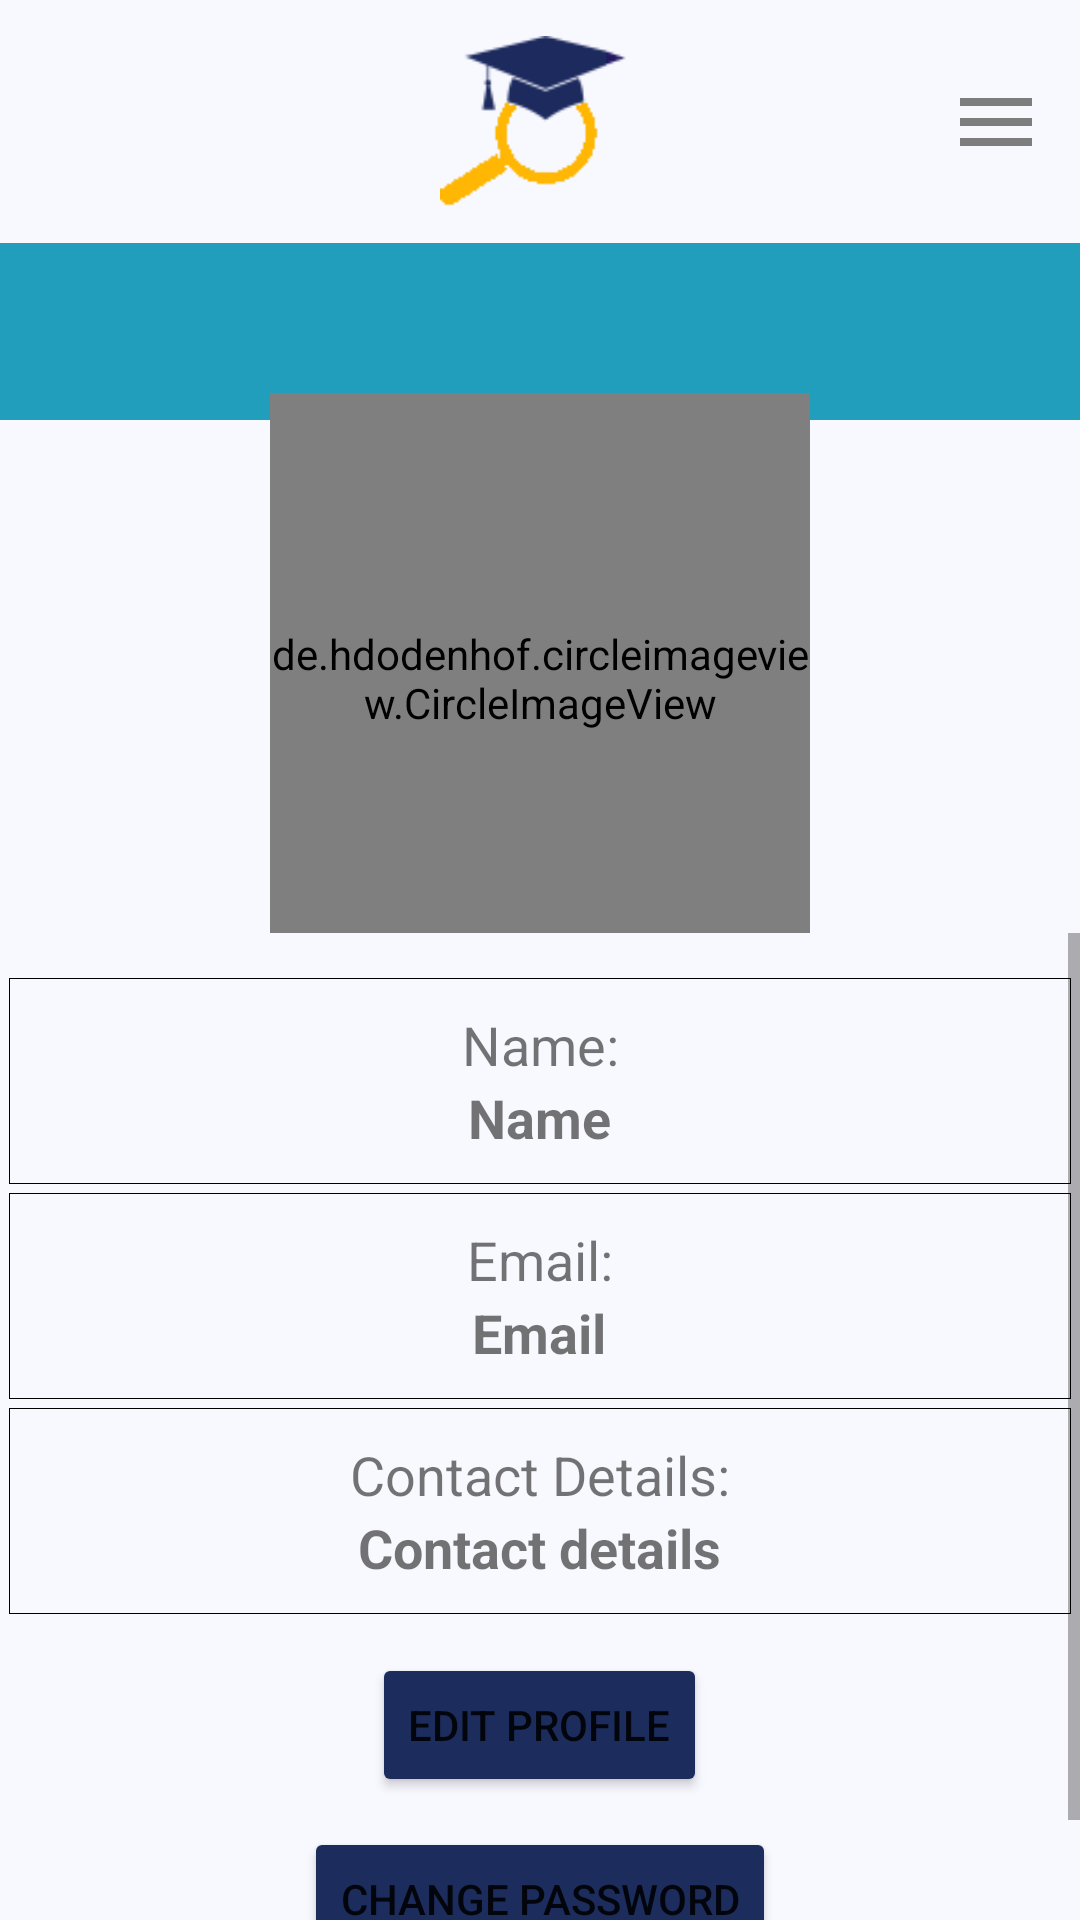

Here is an Android app screen rendered from its layout file. Give the layout XML and the strings, colors and styles it references.
<!-- AndroidManifest.xml: application theme Theme.TutorFinderApp -->
<!-- res/layout/activity_view_tutee_profile.xml -->
<?xml version="1.0" encoding="utf-8"?>
<androidx.drawerlayout.widget.DrawerLayout xmlns:android="http://schemas.android.com/apk/res/android"
    xmlns:app="http://schemas.android.com/apk/res-auto"
    xmlns:tools="http://schemas.android.com/tools"
    android:layout_width="match_parent"
    android:layout_height="match_parent"
    android:orientation="vertical"
    android:id="@+id/drawer_layout"

    tools:context=".TutorHomePage">


    <LinearLayout
        android:layout_width="match_parent"
        android:layout_height="match_parent"
        android:background="@drawable/colordividerlayout"
        android:orientation="vertical"
        tools:context=".ViewTuteeProfile">


        <include layout="@layout/main_toolbar" />

        <LinearLayout
            android:layout_width="match_parent"
            android:layout_height="wrap_content"
            android:layout_marginTop="50dp"
            android:gravity="center"
            android:orientation="vertical">

            <de.hdodenhof.circleimageview.CircleImageView
                android:id="@+id/tutee_profile_image"
                android:layout_width="180dp"
                android:layout_height="180dp"
                android:layout_weight="1"
                android:paddingTop="10dp"
                app:civ_border_color="#F8F8FF"
                app:civ_border_width="10dp"
                app:civ_circle_background_color="#B5B1B1" />

        </LinearLayout>

        <ScrollView
            android:layout_width="match_parent"
            android:layout_height="match_parent">

            <LinearLayout
                android:layout_width="match_parent"
                android:layout_height="wrap_content"
                android:orientation="vertical"
                android:paddingTop="5dp"
                android:paddingBottom="20dp">


                <LinearLayout
                    android:layout_width="match_parent"
                    android:layout_height="wrap_content"
                    android:layout_marginTop="10dp"
                    android:gravity="center"
                    android:orientation="vertical">

                    <LinearLayout
                        android:layout_width="match_parent"
                        android:layout_height="match_parent"
                        android:layout_marginLeft="3dp"
                        android:layout_marginRight="3dp"
                        android:layout_marginBottom="3dp"
                        android:background="@drawable/profileborder"
                        android:orientation="vertical">

                        <TextView
                            android:id="@+id/textView16"
                            android:layout_width="match_parent"
                            android:layout_height="wrap_content"
                            android:gravity="center"
                            android:text="Name:"
                            android:textSize="18sp" />

                        <LinearLayout
                            android:layout_width="match_parent"
                            android:layout_height="match_parent"
                            android:gravity="center"
                            android:orientation="horizontal">

                            <TextView
                                android:id="@+id/tutee_profile_name"
                                android:layout_width="285dp"
                                android:layout_height="wrap_content"
                                android:gravity="center"
                                android:text="Name"
                                android:textSize="18dp"
                                android:textStyle="bold" />

                        </LinearLayout>
                    </LinearLayout>

                    <LinearLayout
                        android:layout_width="match_parent"
                        android:layout_height="match_parent"
                        android:layout_marginLeft="3dp"
                        android:layout_marginRight="3dp"
                        android:layout_marginBottom="3dp"
                        android:background="@drawable/profileborder"
                        android:orientation="vertical">

                        <TextView
                            android:id="@+id/textView21"
                            android:layout_width="match_parent"
                            android:layout_height="wrap_content"
                            android:gravity="center"
                            android:text="Email:"
                            android:textSize="18sp" />

                        <LinearLayout
                            android:layout_width="match_parent"
                            android:layout_height="match_parent"
                            android:gravity="center"
                            android:orientation="horizontal">

                            <TextView
                                android:id="@+id/tutee_profile_email"
                                android:layout_width="285dp"
                                android:layout_height="wrap_content"
                                android:gravity="center"
                                android:text="Email"
                                android:textSize="18dp"
                                android:textStyle="bold" />

                        </LinearLayout>
                    </LinearLayout>

                    <LinearLayout
                        android:layout_width="match_parent"
                        android:layout_height="match_parent"
                        android:layout_marginLeft="3dp"
                        android:layout_marginRight="3dp"
                        android:layout_marginBottom="3dp"
                        android:background="@drawable/profileborder"
                        android:orientation="vertical">

                        <TextView
                            android:id="@+id/textView15"
                            android:layout_width="match_parent"
                            android:layout_height="wrap_content"
                            android:gravity="center"
                            android:text="Contact Details:"
                            android:textSize="18sp" />


                        <LinearLayout
                            android:layout_width="match_parent"

                            android:layout_height="match_parent"
                            android:gravity="center"
                            android:orientation="horizontal">

                            <TextView
                                android:id="@+id/tutee_profile_contact"
                                android:layout_width="285dp"
                                android:layout_height="wrap_content"
                                android:gravity="center"
                                android:text="Contact details"
                                android:textSize="18dp"
                                android:textStyle="bold" />

                        </LinearLayout>
                    </LinearLayout>

                    <Button
                        android:id="@+id/edit_tutee_profile_btn"
                        android:layout_width="wrap_content"
                        android:layout_height="wrap_content"
                        android:layout_marginTop="10dp"
                        android:backgroundTint="#1C2C5C"
                        android:text="Edit Profile"
                        app:cornerRadius="24dp" />

                    <Button
                        android:id="@+id/tutee_change_pass_btn"
                        android:layout_width="wrap_content"
                        android:layout_height="wrap_content"
                        android:layout_marginTop="10dp"
                        android:backgroundTint="#1C2C5C"
                        android:text="Change Password"
                        app:cornerRadius="24dp" />

                </LinearLayout>

            </LinearLayout>
        </ScrollView>

    </LinearLayout>

    <RelativeLayout
        android:layout_width="300dp"
        android:layout_height="match_parent"
        android:layout_gravity="end"
        android:background="@color/white">

        <include
            layout="@layout/main_nav_drawer_tutee"></include>
    </RelativeLayout>

</androidx.drawerlayout.widget.DrawerLayout>
<!-- res/layout/main_toolbar.xml (included above) -->
<?xml version="1.0" encoding="utf-8"?>
<LinearLayout xmlns:android="http://schemas.android.com/apk/res/android"
    xmlns:app="http://schemas.android.com/apk/res-auto"
    android:layout_width="match_parent"
    android:layout_height="wrap_content"
    android:background="#F8F8FF"
    android:gravity="center"
    android:orientation="horizontal"
    android:padding="12dp">

    <ImageView
        android:id="@+id/imageView5"
        android:layout_width="wrap_content"
        android:layout_height="57dp"
        android:layout_marginStart="30dp"
        android:layout_weight="1"
        app:srcCompat="@drawable/tutor_icon" />

    <ImageView
        android:layout_width="wrap_content"
        android:layout_height="57dp"
        android:onClick="ClickMenu"
        android:src="@drawable/ic_baseline_menu_24" />


</LinearLayout>
<!-- res/layout/main_nav_drawer_tutee.xml (included above) -->
<?xml version="1.0" encoding="utf-8"?>
<LinearLayout xmlns:android="http://schemas.android.com/apk/res/android"
    xmlns:app="http://schemas.android.com/apk/res-auto"
    android:layout_width="match_parent"
    android:layout_height="match_parent"
    android:background="#F8F8FF"
    android:orientation="vertical">

    <ImageView
        android:layout_width="match_parent"
        android:layout_height="80dp"
        android:layout_margin="16dp"
        android:onClick="ClickLogo"
        android:src="@drawable/tutor_icon"></ImageView>

    <TextView
        android:id="@+id/textView29"
        android:layout_width="match_parent"
        android:layout_height="wrap_content"
        android:fontFamily="sans-serif-condensed"
        android:gravity="center"
        android:text="Turo-Turo"
        android:textColor="#1C2C5C"
        android:textSize="25dp" />

    <View
        android:layout_width="match_parent"
        android:layout_height="1dp"
        android:layout_marginTop="16dp"
        android:layout_marginBottom="16dp"
        android:background="#636363"></View>

    <LinearLayout
        android:layout_width="match_parent"
        android:layout_height="wrap_content"
        android:gravity="center_vertical"
        android:onClick="ClickHome"
        android:orientation="horizontal">

        <TextView
            android:layout_width="0dp"
            android:layout_height="wrap_content"
            android:layout_marginStart="16dp"
            android:layout_weight="1"
            android:padding="12dp"
            android:text="Home"></TextView>

        <ImageView
            android:layout_width="35dp"
            android:layout_height="35dp"
            android:layout_marginEnd="48dp"
            android:src="@drawable/ic_baseline_home_24"></ImageView>
    </LinearLayout>

    <LinearLayout
        android:layout_width="match_parent"
        android:layout_height="wrap_content"
        android:gravity="center_vertical"
        android:onClick="ClickProfile"
        android:orientation="horizontal">

        <TextView
            android:layout_width="0dp"
            android:layout_height="wrap_content"
            android:layout_marginStart="16dp"
            android:layout_weight="1"
            android:padding="12dp"
            android:text="View Profile"></TextView>

        <ImageView
            android:layout_width="35dp"
            android:layout_height="35dp"
            android:layout_marginEnd="48dp"
            android:src="@drawable/ic_baseline_person_24"></ImageView>
    </LinearLayout>

    <LinearLayout
        android:layout_width="match_parent"
        android:layout_height="wrap_content"
        android:gravity="center_vertical"
        android:onClick="ClickCurrentTutors"
        android:orientation="horizontal">

        <TextView
            android:layout_width="0dp"
            android:layout_height="wrap_content"
            android:layout_marginStart="16dp"
            android:layout_weight="1"
            android:padding="12dp"
            android:text="Current Tutors"></TextView>

        <ImageView
            android:layout_width="35dp"
            android:layout_height="35dp"
            android:layout_marginEnd="48dp"
            android:padding="2dp"
            android:src="@drawable/ic_blackboard"
            app:tint="#8ECAE6"></ImageView>
    </LinearLayout>

    <LinearLayout
        android:layout_width="match_parent"
        android:layout_height="wrap_content"
        android:gravity="center_vertical"
        android:onClick="ClickLogout"
        android:orientation="horizontal">

        <TextView
            android:layout_width="0dp"
            android:layout_height="wrap_content"
            android:layout_marginStart="16dp"
            android:layout_weight="1"
            android:padding="12dp"
            android:text="Logout"></TextView>

        <ImageView
            android:layout_width="35dp"
            android:layout_height="35dp"
            android:layout_marginEnd="48dp"
            android:padding="3dp"
            android:src="@drawable/ic_logout"
            app:tint="#8ECAE6"></ImageView>
    </LinearLayout>
</LinearLayout>
<!-- resources referenced by this layout -->
<resources>
  <!-- drawable colordividerlayout (drawable) -->
  <layer-list xmlns:android="http://schemas.android.com/apk/res/android">
      <item>
          <shape xmlns:android="http://schemas.android.com/apk/res/android"
              android:shape="rectangle">
              <solid android:color="#F8F8FF" />
          </shape>
      </item>
  
      <item
          android:bottom="500dp">
          <shape xmlns:android="http://schemas.android.com/apk/res/android"
              android:shape="rectangle">
              <solid android:color="#219EBC" />
          </shape>
      </item>
  </layer-list>
  <!-- drawable ic_baseline_home_24 (drawable) -->
  <vector android:height="24dp" android:tint="#8ECAE6"
      android:viewportHeight="24" android:viewportWidth="24"
      android:width="24dp" xmlns:android="http://schemas.android.com/apk/res/android">
      <path android:fillColor="@android:color/white" android:pathData="M10,20v-6h4v6h5v-8h3L12,3 2,12h3v8z"/>
  </vector>
  <!-- drawable ic_baseline_menu_24 (drawable) -->
  <vector android:height="32dp" android:tint="#7D7D7D"
      android:viewportHeight="24" android:viewportWidth="24"
      android:width="32dp" xmlns:android="http://schemas.android.com/apk/res/android">
      <path android:fillColor="@android:color/white" android:pathData="M3,18h18v-2L3,16v2zM3,13h18v-2L3,11v2zM3,6v2h18L21,6L3,6z"/>
  </vector>
  <!-- drawable ic_baseline_person_24 (drawable) -->
  <vector android:height="24dp" android:tint="#8ECAE6"
      android:viewportHeight="24" android:viewportWidth="24"
      android:width="24dp" xmlns:android="http://schemas.android.com/apk/res/android">
      <path android:fillColor="@android:color/white" android:pathData="M12,12c2.21,0 4,-1.79 4,-4s-1.79,-4 -4,-4 -4,1.79 -4,4 1.79,4 4,4zM12,14c-2.67,0 -8,1.34 -8,4v2h16v-2c0,-2.66 -5.33,-4 -8,-4z"/>
  </vector>
  <!-- drawable ic_blackboard (drawable) -->
  <vector android:height="24dp" android:viewportHeight="512"
      android:viewportWidth="512" android:width="24dp" xmlns:android="http://schemas.android.com/apk/res/android">
      <path android:fillColor="#FF000000" android:pathData="m492,38h-371.828c-11.043,0 -20,8.953 -20,20v142.297c-38.871,9.078 -67.914,44.02 -67.914,85.617 0,25.238 10.695,48.023 27.785,64.07 -35.867,20.816 -60.043,59.645 -60.043,104.016 0,11.047 8.953,20 20,20h200.348c11.043,0 20,-8.953 20,-20 0,-27.023 -8.969,-51.992 -24.086,-72.086h275.738c11.047,0 20,-8.953 20,-20v-303.914c0,-11.047 -8.953,-20 -20,-20zM120.172,238c26.422,0 47.914,21.492 47.914,47.914 0,26.422 -21.492,47.914 -47.914,47.914 -26.418,0 -47.914,-21.492 -47.914,-47.914 0,-26.422 21.496,-47.914 47.914,-47.914zM42.523,434c8.906,-34.563 40.344,-60.172 77.648,-60.172s68.742,25.609 77.648,60.172zM472,341.914h-284.109c12.609,-15.219 20.195,-34.738 20.195,-56 0,-41.598 -29.039,-76.539 -67.914,-85.617v-122.297h331.828zM472,341.914"/>
  </vector>
  <!-- drawable profileborder (drawable) -->
  <?xml version="1.0" encoding="UTF-8"?>
  <shape xmlns:android="http://schemas.android.com/apk/res/android" android:shape="rectangle">
      <padding android:left="10dp" android:right="10dp" android:top="10dp" android:bottom="10dp"/>
      <margin android:left="5dp" android:right="5dp"></margin>
      <stroke android:width="1px" android:color="#000000"/>
  </shape>
  <!-- drawable tutor_icon: png bitmap (drawable, 1598 bytes) -->
  <style name="Theme.TutorFinderApp" parent="Theme.MaterialComponents.DayNight.NoActionBar">
          
          <item name="colorPrimary">#219EBC</item>
          <item name="colorPrimaryVariant">@color/purple_700</item>
          <item name="colorOnPrimary">@color/white</item>
          
          <item name="colorSecondary">@color/teal_200</item>
          <item name="colorSecondaryVariant">@color/teal_700</item>
          <item name="colorOnSecondary">@color/black</item>
          
          <item name="android:statusBarColor" tools:targetApi="l">#1C2C5C</item>
          
      </style>
  <!-- not gathered from this repository: default colours our renderer supplied (Android Studio template values) -->
  <color name="purple_700">#FF3700B3</color>
  <color name="teal_200">#FF03DAC5</color>
  <color name="teal_700">#FF018786</color>
  <color name="black">#FF000000</color>
  <color name="white">#FFFFFFFF</color>
</resources>
